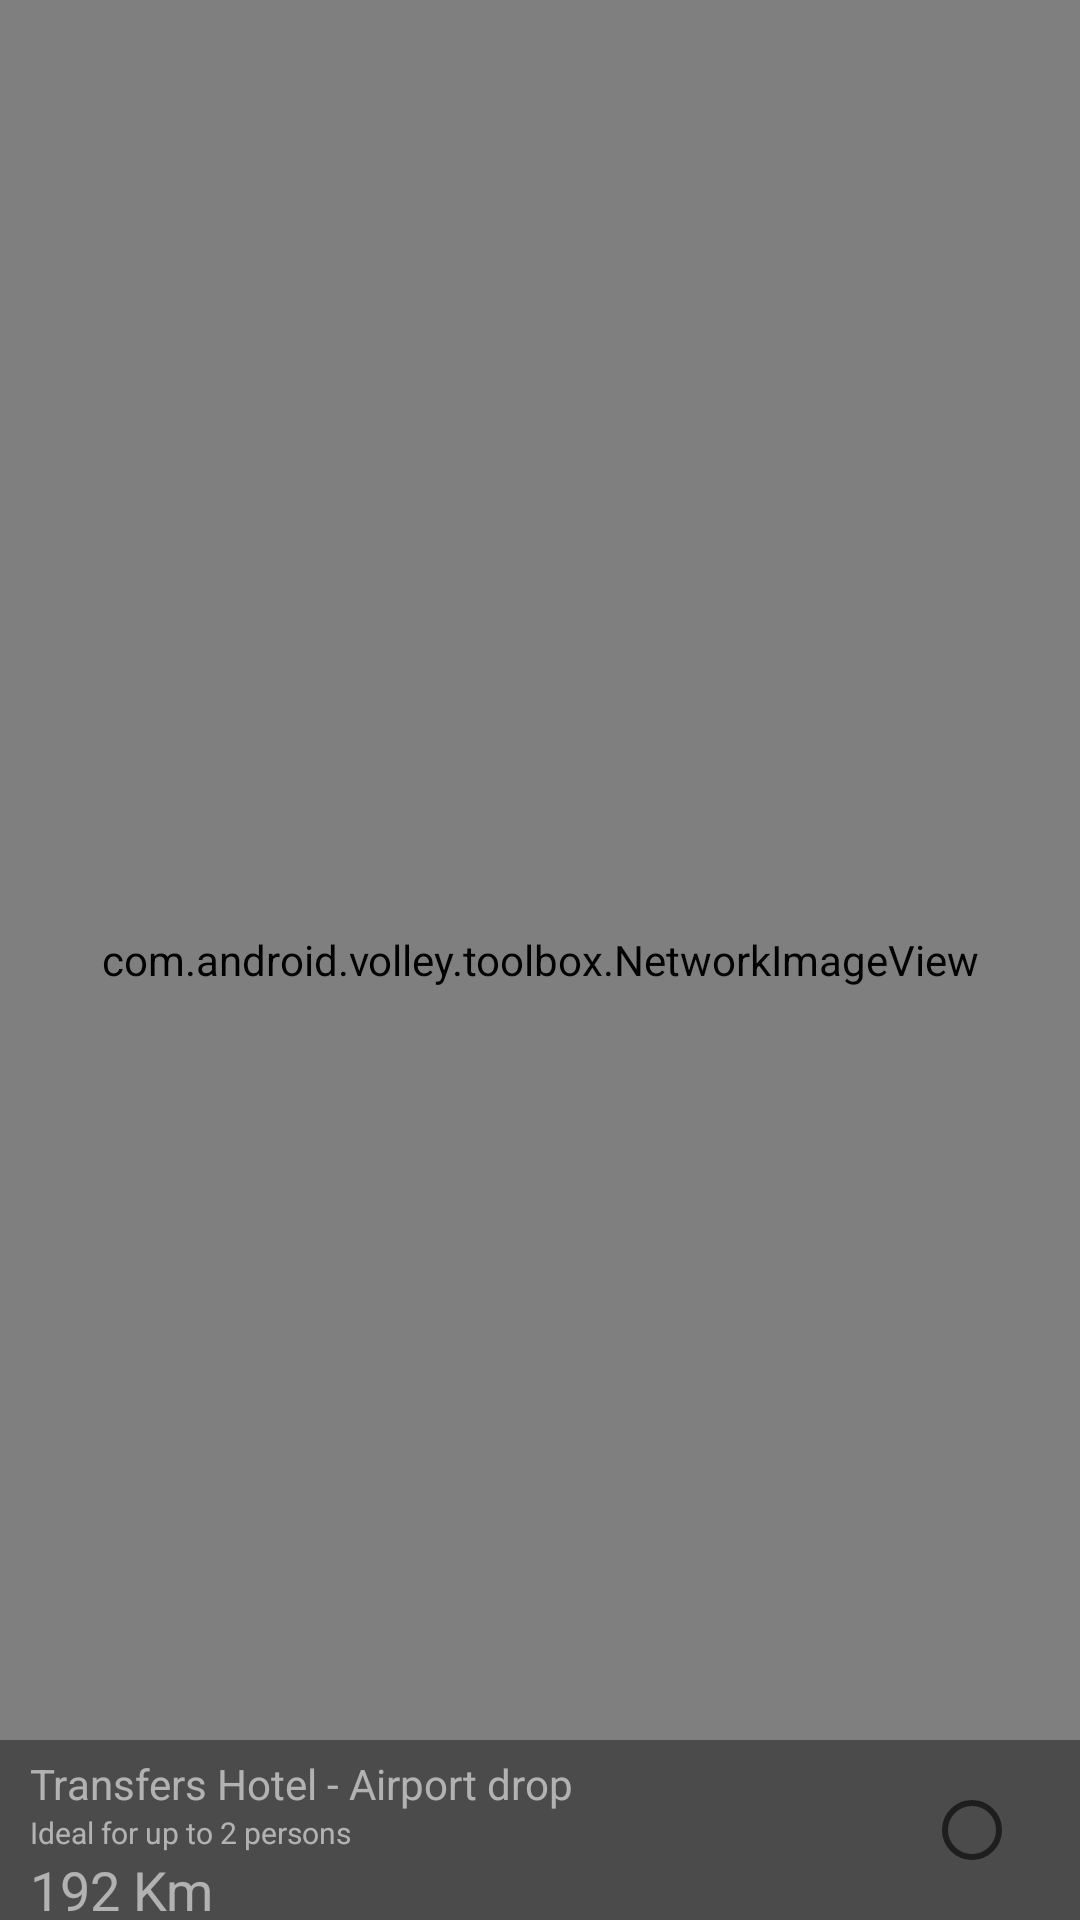

Layout XML and referenced resources for this Android screen:
<!-- AndroidManifest.xml: application theme MyMaterialTheme -->
<!-- res/layout/transportation_row.xml -->
<?xml version="1.0" encoding="utf-8"?>
<LinearLayout xmlns:android="http://schemas.android.com/apk/res/android"
    android:layout_width="match_parent"
    android:layout_height="match_parent"
    android:orientation="vertical">

    

    <FrameLayout
        android:id="@+id/imgMain"
        android:layout_width="match_parent"
        android:layout_height="match_parent">

        <com.android.volley.toolbox.NetworkImageView
            android:id="@+id/thumbnail"
            android:layout_width="match_parent"
            android:layout_height="match_parent"
            android:adjustViewBounds="true"
            android:scaleType="centerCrop" />

        <RelativeLayout
            android:layout_width="fill_parent"
            android:layout_height="60dp"
            android:layout_gravity="bottom">

            <LinearLayout
                android:layout_width="match_parent"
                android:layout_height="match_parent"
                android:layout_gravity="bottom"
                android:alpha=".4"
                android:background="@android:color/black"
                android:orientation="vertical"
                android:weightSum="1">

                <TextView
                    android:id="@+id/title"
                    android:layout_width="wrap_content"
                    android:layout_height="wrap_content"
                    android:gravity="center_vertical"
                    android:layout_marginLeft="10dp"
                    android:layout_marginTop="5dp"
                    android:text="Transfers Hotel - Airport drop"
                    android:textColor="@android:color/white"
                    android:textSize="14sp"
                    android:textStyle="normal" />

                <TextView
                    android:layout_width="wrap_content"
                    android:layout_height="wrap_content"
                    android:textAppearance="?android:attr/textAppearanceSmall"
                    android:text="Ideal for up to 2 persons"
                    android:textColor="@android:color/white"
                    android:textSize="10sp"
                    android:layout_marginLeft="10dp"
                    android:id="@+id/textView_persons" />

                <TextView
                    android:layout_width="wrap_content"
                    android:layout_height="wrap_content"
                    android:textAppearance="?android:attr/textAppearanceMedium"
                    android:textColor="@android:color/white"
                    android:layout_marginLeft="10dp"
                    android:text="192 Km"
                    android:id="@+id/textView_Km" />
            </LinearLayout>

            <RadioButton
                android:layout_width="wrap_content"
                android:layout_height="wrap_content"
                android:id="@+id/radio_btn"
                android:layout_gravity="right"
                android:layout_alignParentRight="true"
                android:layout_alignParentEnd="true"
                android:layout_alignParentBottom="true"
                android:layout_alignParentTop="true"
                android:checked="false"
                android:layout_marginRight="20dp" />

        </RelativeLayout>

    </FrameLayout>

</LinearLayout>
<!-- resources referenced by this layout -->
<resources>
  <style name="MyMaterialTheme" parent="MyMaterialTheme.Base">
  
      </style>
  <style name="MyMaterialTheme.Base" parent="Theme.AppCompat.Light.DarkActionBar">
          <item name="android:windowNoTitle">true</item>
          <item name="windowActionBar">false</item>
          <item name="colorPrimary">@color/colorPrimary</item>
          <item name="colorPrimaryDark">@color/colorPrimaryDark</item>
          <item name="android:actionMenuTextColor">@color/colorAccent</item>
          <item name="colorAccent">@color/colorAccent</item>
          <item name="android:textColorPrimary">@color/textColorPrimary</item>
          <item name="android:windowBackground">@color/windowBackground</item>
      </style>
  <color name="colorPrimary">#F9A825</color>
  <color name="colorPrimaryDark">#121212</color>
  <color name="colorAccent">#FF80AB</color>
  <color name="textColorPrimary">#000000</color>
  <color name="windowBackground">#FFFFFF</color>
</resources>
